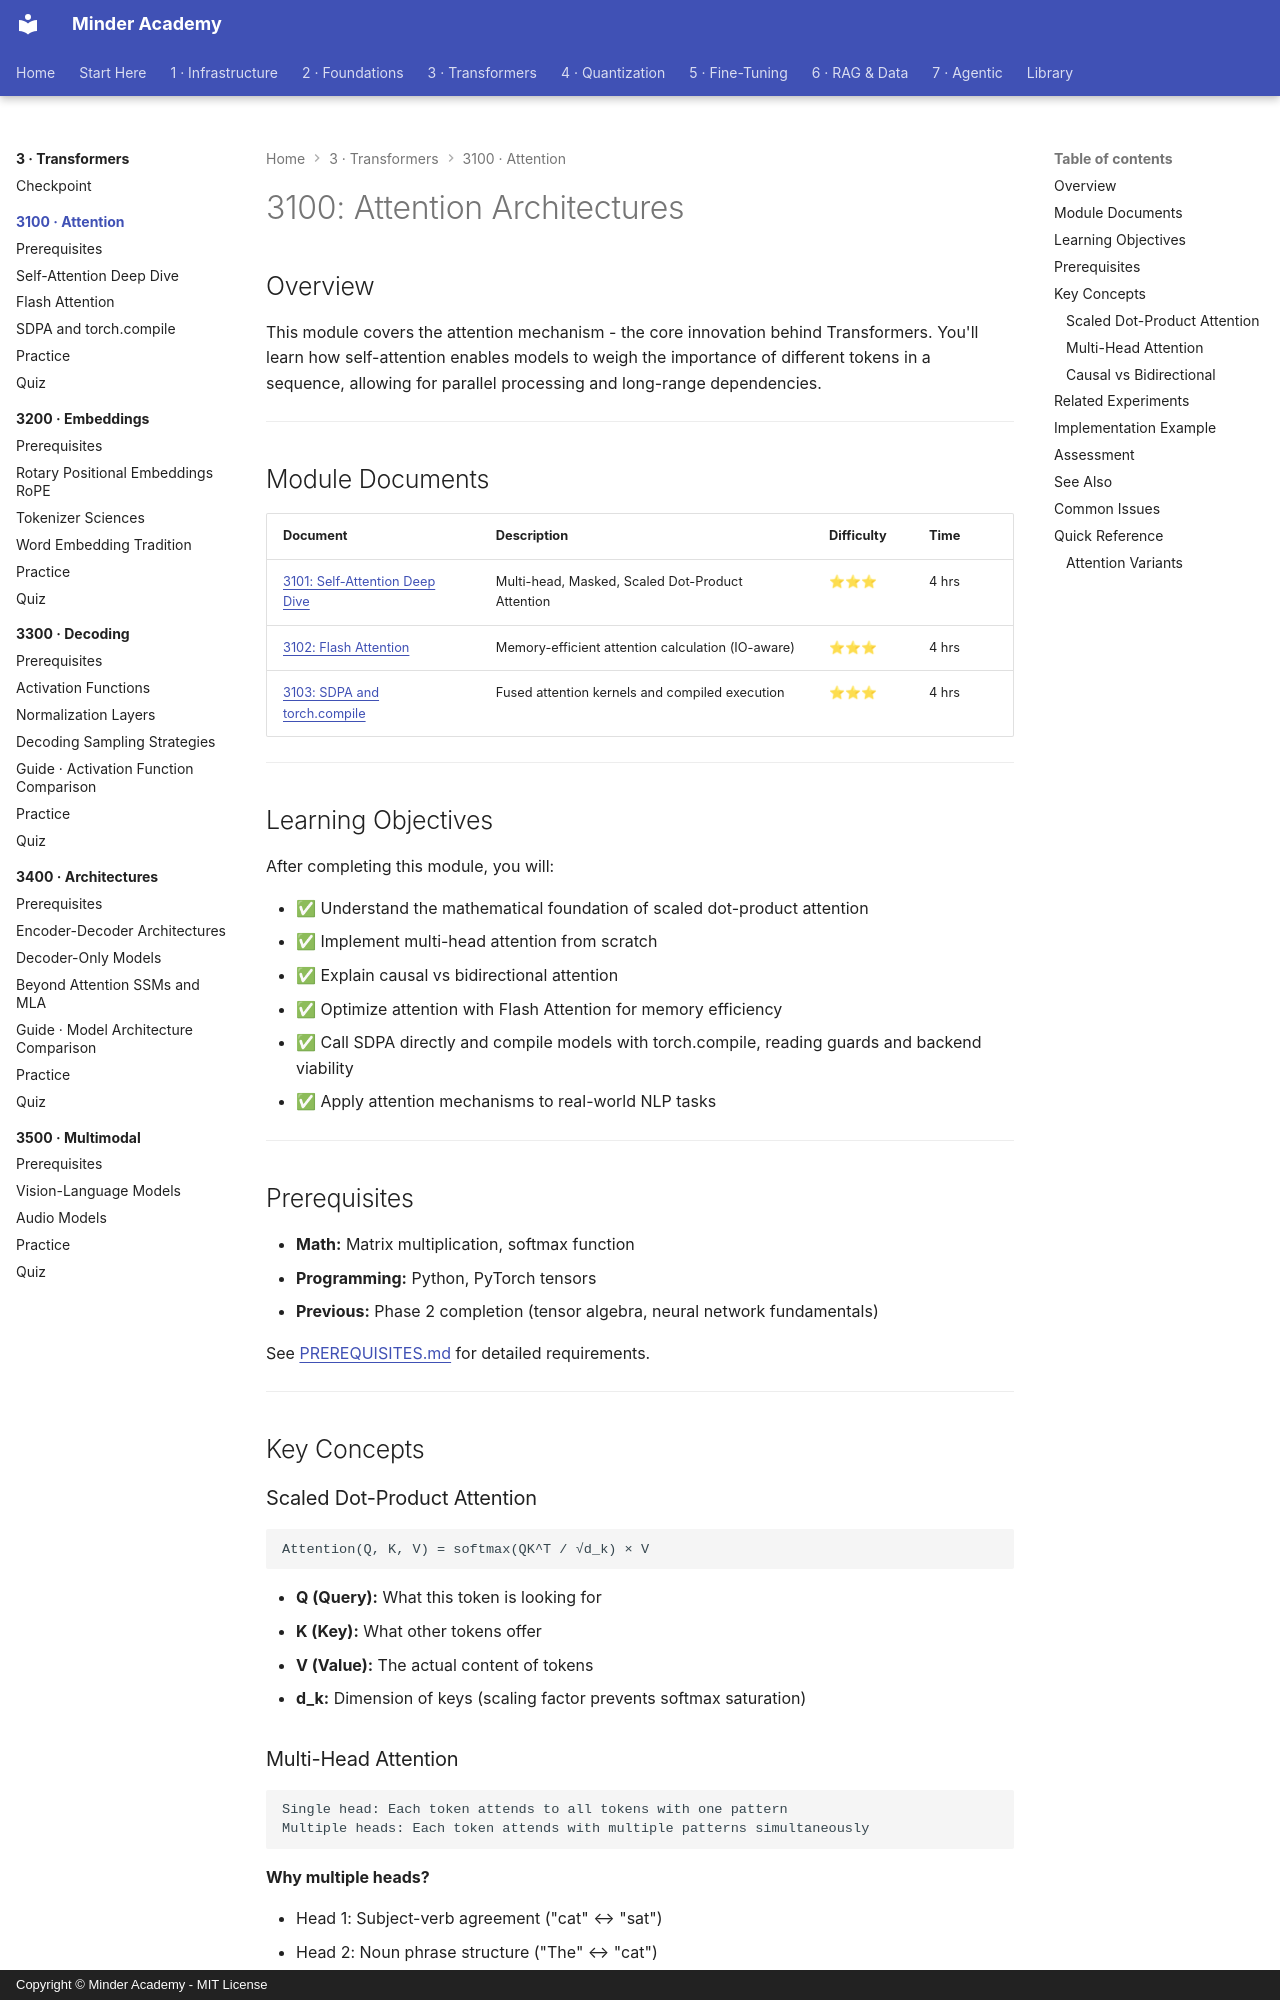

repository: minderhq/academy · page: phases/phase3-transformers/3100-attention/index.html · generator: mkdocs · copyright: Copyright © Minder Academy - MIT License

---
Document ID: 3100-ATTENTION-README
Title: "3100: Attention Architectures"
Last Updated: 2026-10-15
Status: Complete
Difficulty: Advanced
Prerequisites: [3200]
Estimated Time: 12 hours
Tags: ['module', 'transformers', 'attention']
---

# 3100: Attention Architectures

## Overview

This module covers the attention mechanism - the core innovation behind Transformers. You'll learn how self-attention enables models to weigh the importance of different tokens in a sequence, allowing for parallel processing and long-range dependencies.

---

## Module Documents

| Document | Description | Difficulty | Time |
|----------|-------------|------------|------|
| [3101: Self-Attention Deep Dive](./3101-Self-Attention-DeepDive.md) | Multi-head, Masked, Scaled Dot-Product Attention | ⭐⭐⭐ | 4 hrs |
| [3102: Flash Attention](./3102-Flash-Attention.md) | Memory-efficient attention calculation (IO-aware) | ⭐⭐⭐ | 4 hrs |
| [3103: SDPA and torch.compile](./3103-SDPA-and-torch-compile.md) | Fused attention kernels and compiled execution | ⭐⭐⭐ | 4 hrs |

---

## Learning Objectives

After completing this module, you will:

- ✅ Understand the mathematical foundation of scaled dot-product attention
- ✅ Implement multi-head attention from scratch
- ✅ Explain causal vs bidirectional attention
- ✅ Optimize attention with Flash Attention for memory efficiency
- ✅ Call SDPA directly and compile models with torch.compile, reading guards and backend viability
- ✅ Apply attention mechanisms to real-world NLP tasks

---

## Prerequisites

- **Math:** Matrix multiplication, softmax function
- **Programming:** Python, PyTorch tensors
- **Previous:** Phase 2 completion (tensor algebra, neural network fundamentals)

See [PREREQUISITES.md](./PREREQUISITES.md) for detailed requirements.

---

## Key Concepts

### Scaled Dot-Product Attention

```text
Attention(Q, K, V) = softmax(QK^T / √d_k) × V
```

- **Q (Query):** What this token is looking for
- **K (Key):** What other tokens offer
- **V (Value):** The actual content of tokens
- **d_k:** Dimension of keys (scaling factor prevents softmax saturation)
